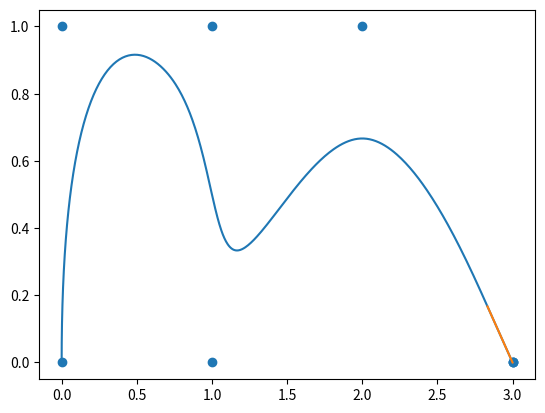

Reproduce this figure in Python.
#%%
import numpy as np
import matplotlib.pyplot as plt

t=np.array([0,0,0,0,1,2,3,4,5,6,7,8,9,9,9,9])

def safe_divide(numerator, denominator):
    """Safely divide two numbers, returning 0 if both are zero."""
    with np.errstate(divide='ignore', invalid='ignore'):
        result = np.true_divide(numerator, denominator)
        result = np.where((numerator == 0) & (denominator == 0), 0, result)
        result = np.where(np.isnan(result), 0, result)
    return result

def Matrix3(interval: int, t: np.ndarray):
    # interval j starts at 0, i starts at 3
    i = interval+3
    #i should be at least 2
    M = np.zeros((4, 4))
    
    M[0, 0] = safe_divide((t[i+1] - t[i])**2, (t[i+1] - t[i-1]) * (t[i+1] - t[i-2]))
    M[0, 2] = safe_divide((t[i] - t[i-1])**2, (t[i+2] - t[i-1]) * (t[i+1] - t[i-1]))
    M[1, 2] = 3 * safe_divide((t[i+1] - t[i]) * (t[i] - t[i-1]), (t[i+2] - t[i-1]) * (t[i+1] - t[i-1]))
    M[2, 2] = 3 * safe_divide((t[i+1] - t[i])**2, (t[i+2] - t[i-1]) * (t[i+1] - t[i-1]))
    M[3, 3] = safe_divide((t[i+1] - t[i])**2, (t[i+3] - t[i]) * (t[i+2] - t[i]))
    
    M[1, 0] = -3 * M[0, 0]
    M[2, 0] = 3 * M[0, 0]
    M[3, 0] = - M[0, 0]
    M[0, 1] = 1 - M[0, 0] - M[0, 2]
    M[1, 1] = 3 * M[0, 0] - M[1, 2]
    M[2, 1] = -3 * M[0, 0] - M[2, 2]
    M[3, 2] = -safe_divide(M[2, 2], 3) - M[3, 3] - safe_divide((t[i+1] - t[i])**2, (t[i+2] - t[i]) * (t[i+2] - t[i-1]))
    M[3, 1] = M[0, 0] - M[3, 2] - M[3, 3]
    
    return M[::-1]


def Matrix2(interval: int, t: np.ndarray):
    # interval j starts at 0, i starts at 3
    i = interval+2 # check this
    #i should be at least 2
    M = np.zeros((3, 3))
    M[0, 0] = safe_divide((t[i+1] - t[i]), (t[i+1] - t[i-1]))
    M[0, 1] = safe_divide((t[i] - t[i-1]), (t[i+1] - t[i-1]))
    M[0, 2] = 0.
    M[1, 0] = -2 * M[0, 0]
    M[1, 1] = 2 * M[0, 0]
    M[1, 2] = 0.
    M[2, 0] = M[0, 0]
    M[2, 1] = -(t[i+1]-t[i])*(1/(t[i+1]-t[i-1])+1/(t[i+2]-t[i]))
    M[2, 2] = (t[i+1]-t[i])/(t[i+2]-t[i-1])
    return M[::-1]


# %%
# m = n+p+1 (number of knots = m+1)
# n + 1 number of control points
# J = m - 2p = n-p+1 number of intervals 
# num internal knots = m - 2p - 1 = n-p

if __name__ == "__main__":
    Q = np.array([[0,0],[0,1],[1,1],[1,0],[2,1],[3,0],[3,0],[3,0]])
    n = len(Q)-1
    p = 3
    m = n+p+1
    i = 0
    j = 0
    knots=np.hstack(([0]*(p-j), np.linspace(0,1,2+m-2*p-1+i+j), [1]*(p-i))) # we add 2 to internal knots for the 0 and the 1 on the edges
    print(f"{knots=}")
    # print([i for i in range(0,m-2*p)])
    matrices = [Matrix3(j,knots) for j in range(m-2*p)]

    # print(matrices)
    # M1 = Matrix(0,knots)
    # print(M1)
    # np.save('Mbs0.npy', M)

    T = np.vstack(([[x**3,x**2,x,1] for x in np.linspace(0,1,100)]))
    # print([Q[j:j+3] for j, M in enumerate(matrices)])
    s = np.vstack([T@M@Q[j:j+4] for j, M in enumerate(matrices)])
    interval = 4
    c = T@Matrix3(interval, knots)@Q[interval:interval+p+1] 
    plt.plot(s[:,0], s[:,1])
    plt.plot(c[:,0], c[:,1])

    plt.scatter(Q[:,0],Q[:,1])
# %%
